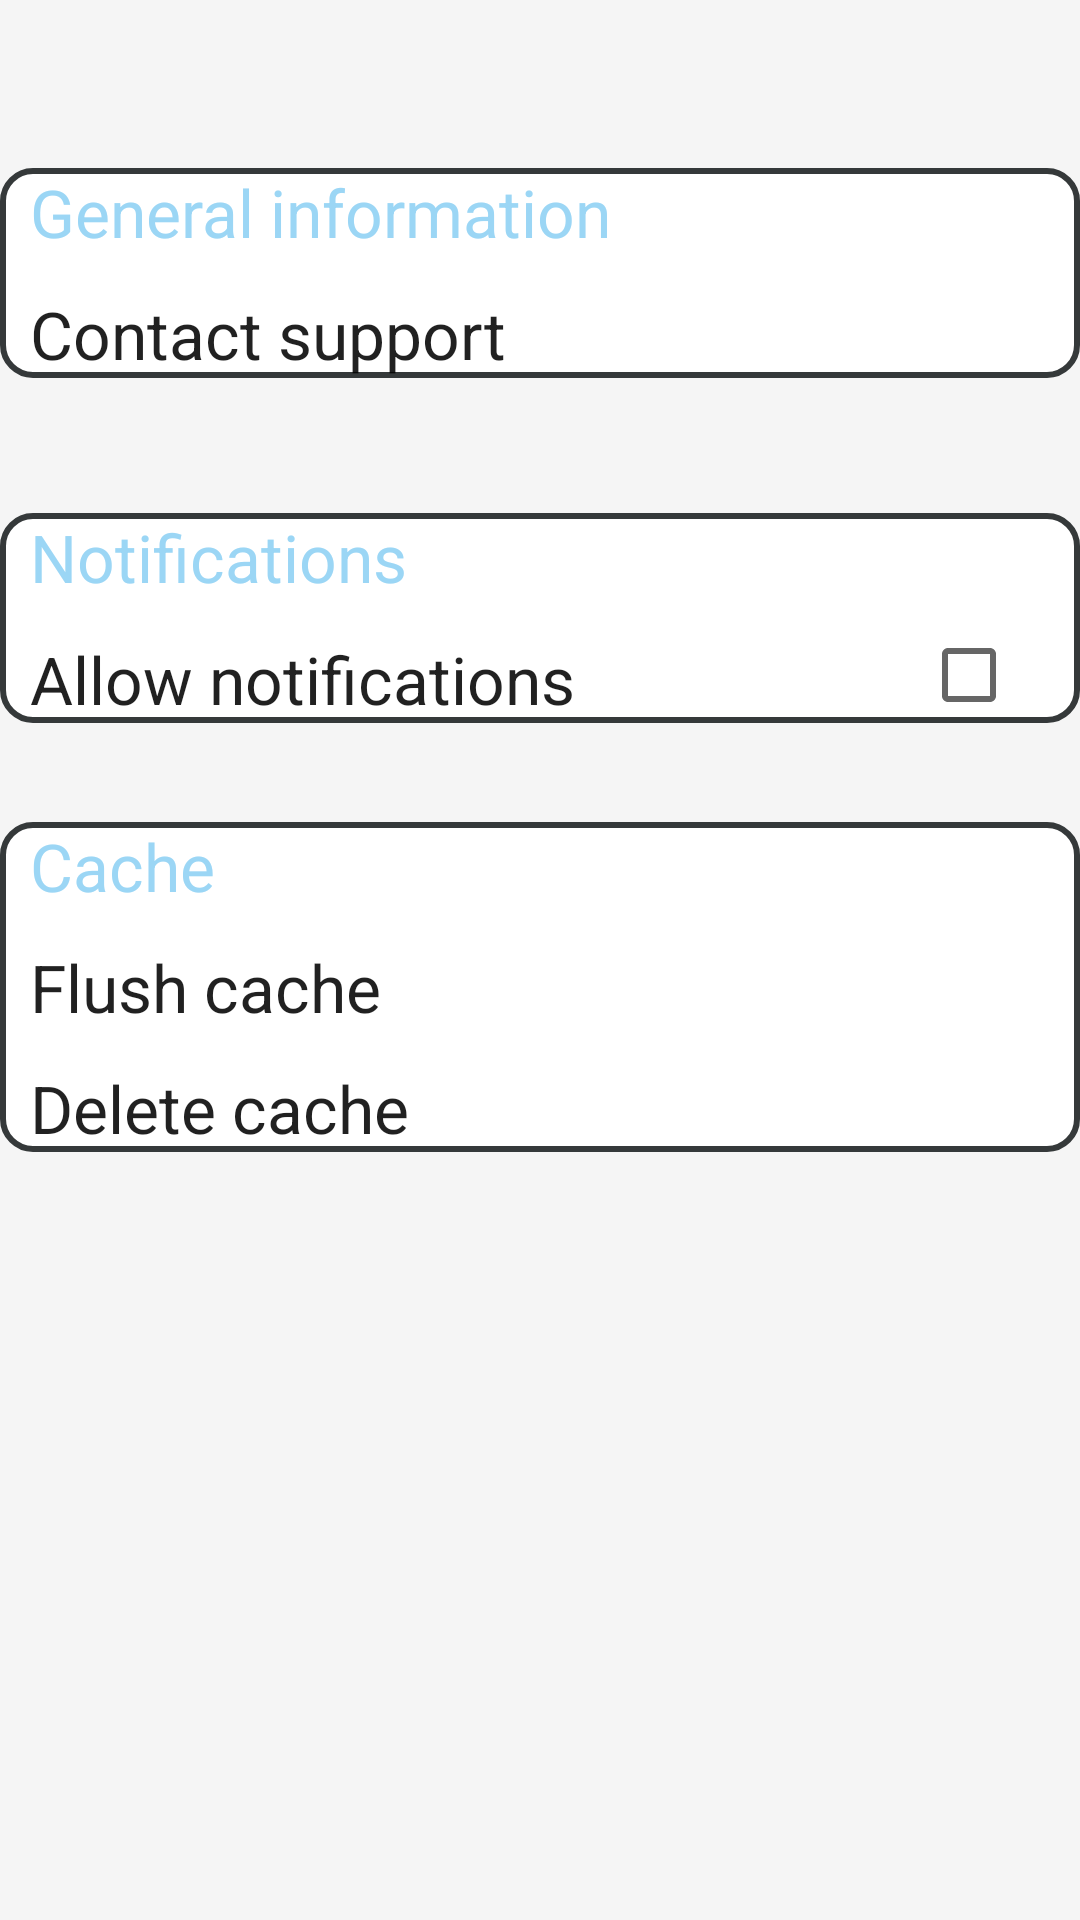

The Android layout XML behind this screen, and the referenced resources:
<!-- AndroidManifest.xml: application theme Theme.DesignDemo -->
<!-- res/layout/fragment_setting.xml -->
<RelativeLayout xmlns:android="http://schemas.android.com/apk/res/android"
    xmlns:tools="http://schemas.android.com/tools"
    android:layout_width="match_parent"
    android:layout_height="match_parent"
    tools:context="com.recipeme.recipeme.fragment.SettingFragment"
    android:paddingTop="@dimen/activity_vertical_margin">


    <FrameLayout
        android:layout_width="fill_parent"
        android:layout_height="wrap_content"
        android:layout_alignParentStart="true"
        android:layout_alignParentEnd="true"
        android:id="@+id/frameLayout"
        android:background="@drawable/layout_border">

        <TextView
            android:layout_width="match_parent"
            android:layout_height="70dp"
            android:textAppearance="?android:attr/textAppearanceLarge"
            android:text="General information"
            android:id="@+id/GeneralInformationTV"
            android:layout_gravity="left|top"
            android:textColor="@color/title"
            android:layout_marginLeft="10dp" />

        <TextView
            android:layout_width="match_parent"
            android:layout_height="wrap_content"
            android:textAppearance="?android:attr/textAppearanceLarge"
            android:text="Contact support"
            android:id="@+id/ContactSupportTV"
            android:layout_below="@+id/frameLayout"
            android:layout_alignParentStart="true"
            android:layout_alignParentEnd="true"
            android:layout_gravity="bottom"
            android:layout_marginLeft="10dp" />

    </FrameLayout>

    <FrameLayout
        android:layout_width="match_parent"
        android:layout_height="70dp"
        android:layout_below="@+id/frameLayout"
        android:layout_alignParentStart="true"
        android:layout_marginTop="45dp"
        android:background="@drawable/layout_border"
        android:id="@+id/frameLayout2">

        <TextView
            android:layout_width="match_parent"
            android:layout_height="wrap_content"
            android:textAppearance="?android:attr/textAppearanceLarge"
            android:text="Notifications"
            android:id="@+id/NotificationsTV"
            android:layout_gravity="left|top"
            android:textColor="@color/title"
            android:layout_marginLeft="10dp" />

        <TextView
            android:layout_width="wrap_content"
            android:layout_height="wrap_content"
            android:textAppearance="?android:attr/textAppearanceLarge"
            android:text="Allow notifications"
            android:id="@+id/AllowNotificationsTV"
            android:layout_gravity="left|bottom"
            android:layout_marginLeft="10dp" />

        <CheckBox
            android:layout_width="53dp"
            android:layout_height="wrap_content"
            android:id="@+id/checkBox"
            android:layout_gravity="right|bottom" />
    </FrameLayout>

    <FrameLayout
        android:layout_width="match_parent"
        android:layout_height="110dp"
        android:layout_marginTop="33dp"
        android:layout_below="@+id/frameLayout2"
        android:layout_alignParentStart="true"
        android:background="@drawable/layout_border">

        <TextView
            android:layout_width="match_parent"
            android:layout_height="wrap_content"
            android:textAppearance="?android:attr/textAppearanceLarge"
            android:text="Cache"
            android:id="@+id/CacheTV"
            android:layout_gravity="left|top"
            android:textColor="@color/title"
            android:layout_marginLeft="10dp"
            android:layout_marginBottom="5dp" />

        <TextView
            android:layout_width="match_parent"
            android:layout_height="wrap_content"
            android:textAppearance="?android:attr/textAppearanceLarge"
            android:text="Flush cache"
            android:id="@+id/FlushCacheTV"
            android:layout_gravity="left|center_vertical"
            android:layout_marginLeft="10dp" />

        <TextView
            android:layout_width="match_parent"
            android:layout_height="wrap_content"
            android:textAppearance="?android:attr/textAppearanceLarge"
            android:text="Delete cache"
            android:id="@+id/DeleteCacheTV"
            android:layout_gravity="left|bottom"
            android:layout_marginLeft="10dp"
            android:layout_marginTop="5dp" />
    </FrameLayout>

</RelativeLayout>
<!-- resources referenced by this layout -->
<resources>
  <color name="title">#ff9bd6f5</color>
  <dimen name="activity_vertical_margin">56dp</dimen>
  <!-- drawable layout_border (drawable) -->
  <?xml version="1.0" encoding="UTF-8"?>
  <shape xmlns:android="http://schemas.android.com/apk/res/android">
      <solid android:color="#FFFFFF"/>
      <stroke android:width="2dip" android:color="#35393a" />
      <corners android:radius="10dip"/>
      <padding android:left="0dip" android:top="0dip" android:right="0dip" android:bottom="0dip" />
  </shape>
  <style name="Theme.DesignDemo" parent="Base.Theme.DesignDemo">
      </style>
  <style name="Base.Theme.DesignDemo" parent="Theme.AppCompat.Light.NoActionBar">
          <item name="colorPrimary">#ff535451</item>
          <item name="colorPrimaryDark">#ff030703</item>
          <item name="colorAccent">#ff000000</item>
          <item name="android:windowBackground">@color/window_background</item>
      </style>
  <color name="window_background">#FFF5F5F5</color>
</resources>
